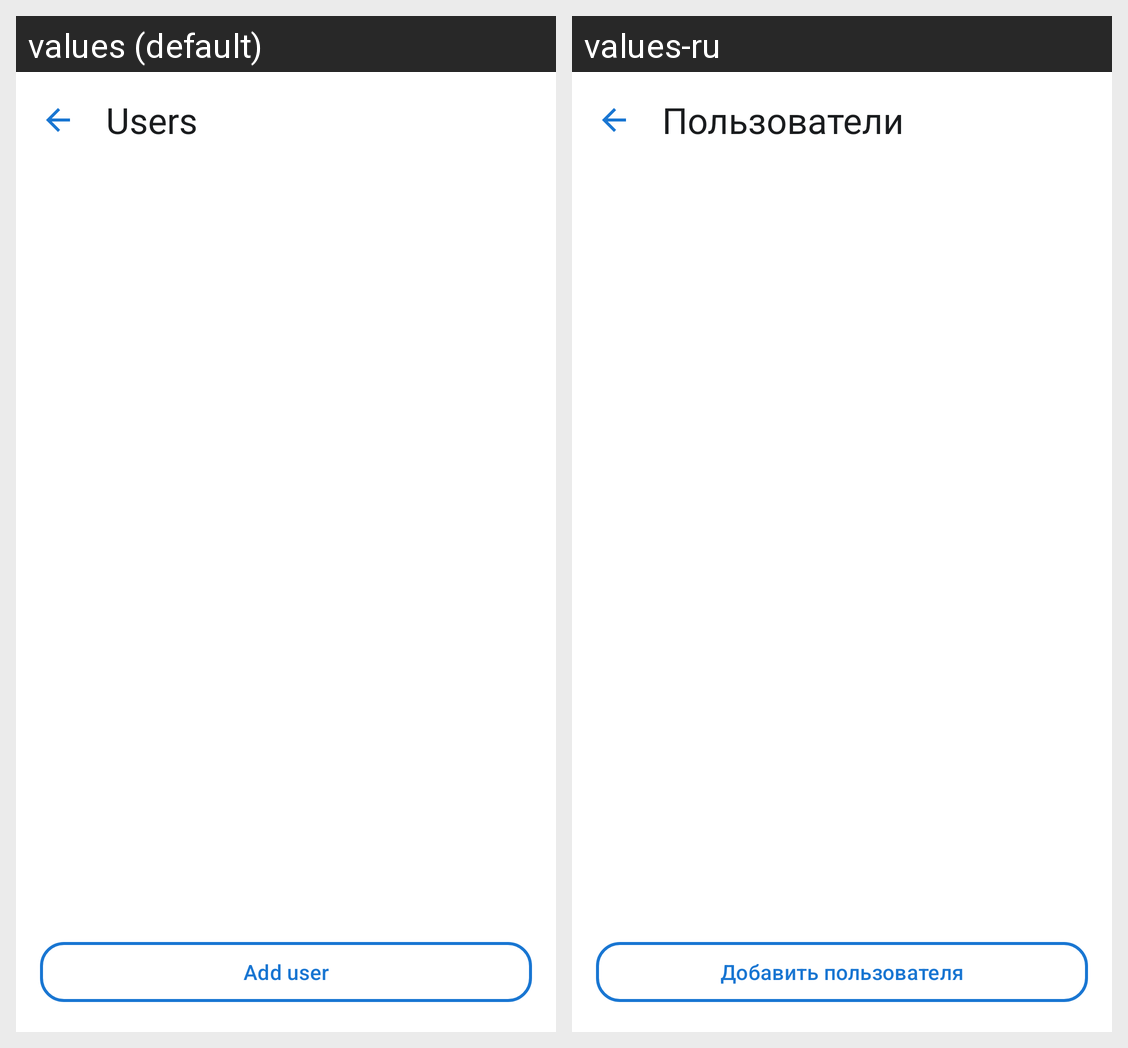

For this localized Android screen grid, give each drawn string resource with its value in every locale shown.
Android screen res/layout/activity_users.xml rendered under 2 locales, left to right: values (default), values-ru. Device: Nexus 5 (rendered at 1080×1920; each locale shown at half size, 540×960, under a caption strip naming it); theme Theme.MrOpenVPNClient.
Strings drawn on this screen, with the default value and each locale's value (text and hints the layout hard-codes, and strings that could not be matched under every locale, appear in the picture but are not listed):

menu_users
  values: Users
  values-ru: Пользователи

add_user
  values: Add user
  values-ru: Добавить пользователя
